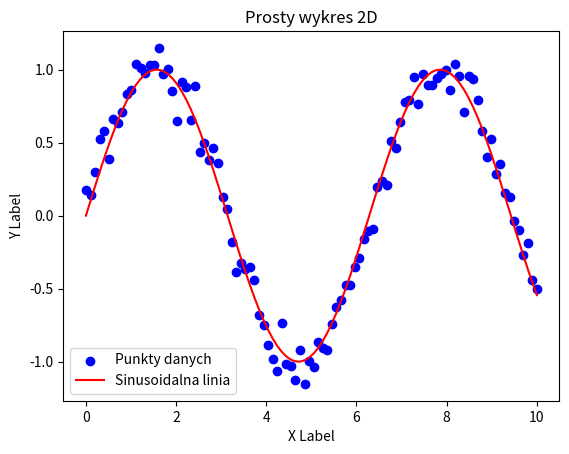

Generate this figure with matplotlib:
import numpy as np
import matplotlib.pyplot as plt

# Generowanie przykładowych danych
np.random.seed(0)
x = np.linspace(0, 10, 100)
y = np.sin(x) + np.random.normal(0, 0.1, x.size)

# Tworzenie figury i wykresu 2D
fig, ax = plt.subplots()

# Rysowanie punktów na wykresie
ax.scatter(x, y, color='blue', label='Punkty danych')

# Rysowanie linii na wykresie
ax.plot(x, np.sin(x), color='red', label='Sinusoidalna linia')

# Ustawienia osi
ax.set_xlabel('X Label')
ax.set_ylabel('Y Label')
ax.set_title('Prosty wykres 2D')
ax.legend()

# Wyświetlenie wykresu
plt.show()
